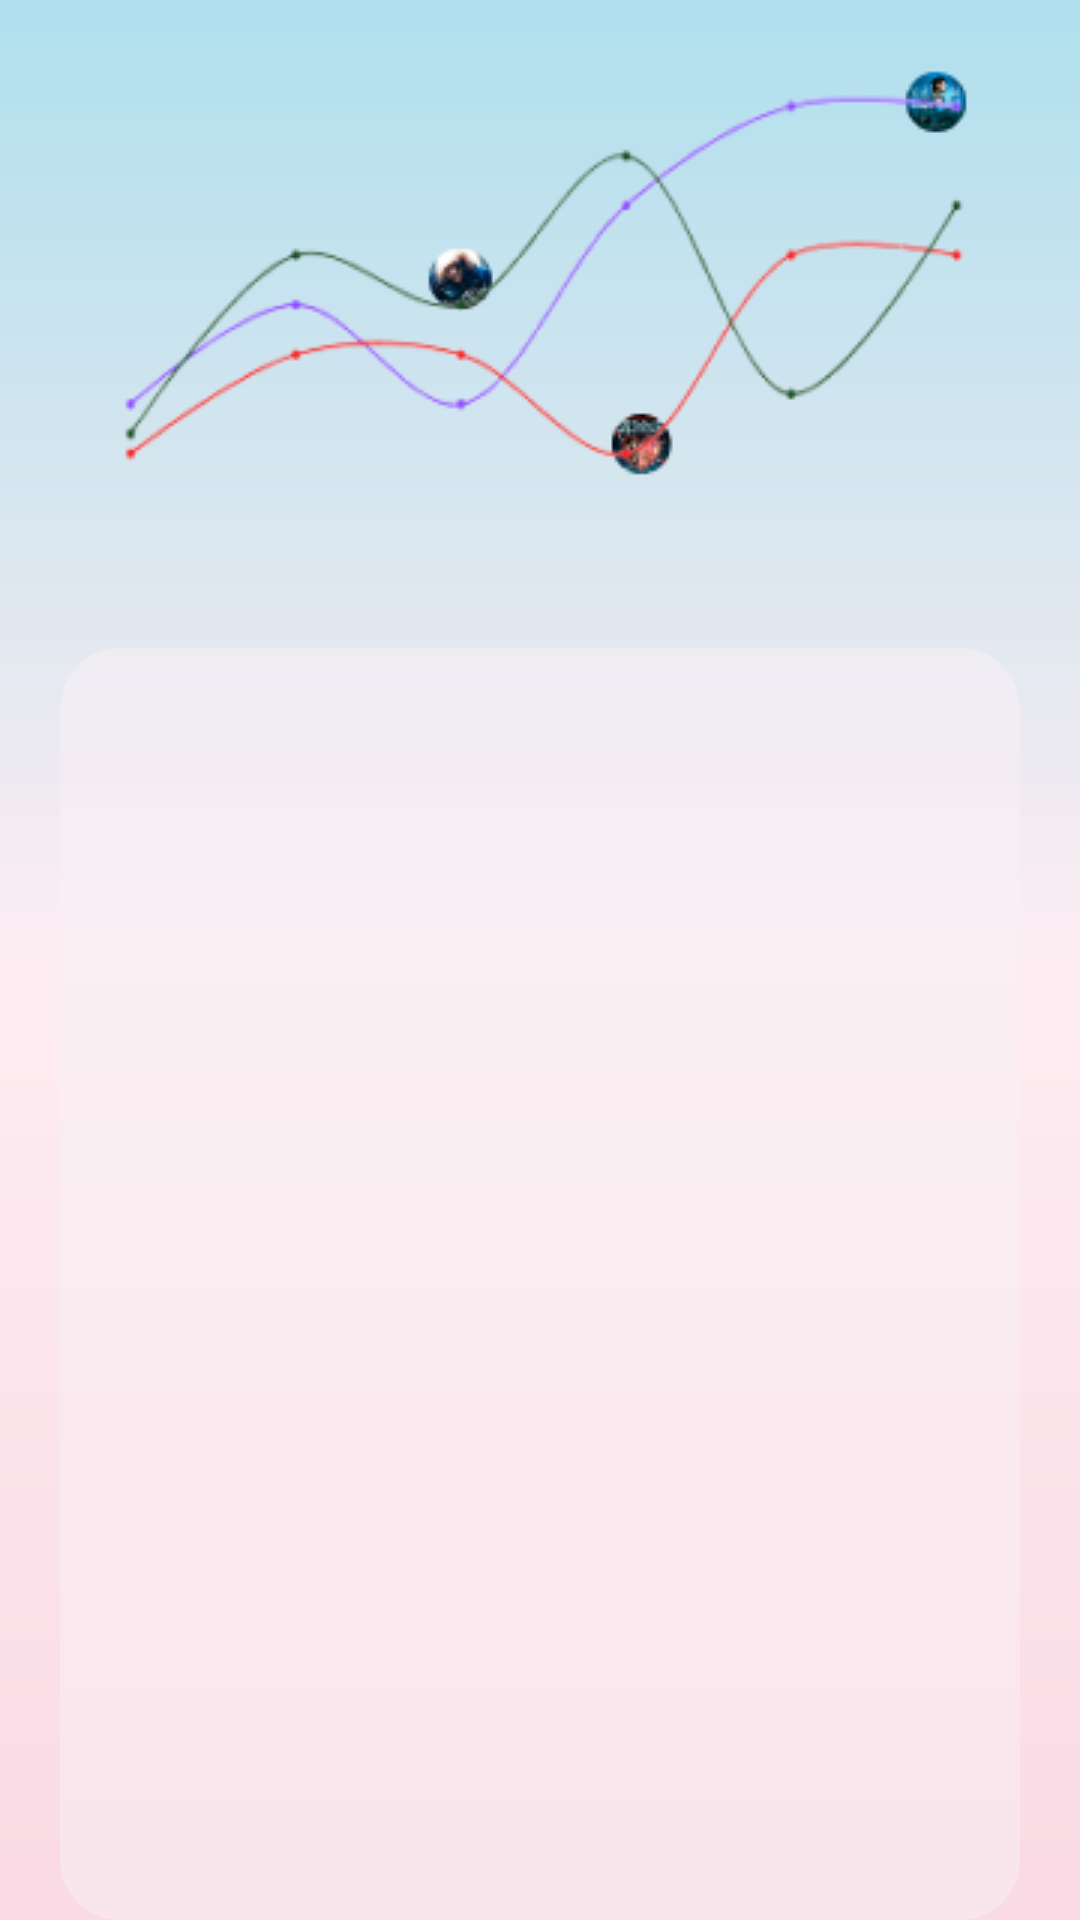

The Android layout XML behind this screen, and the referenced resources:
<!-- AndroidManifest.xml: application theme Theme.EuphoriaMusicApp -->
<!-- res/layout/fragment_tab_activity.xml -->
<?xml version="1.0" encoding="utf-8"?>
<LinearLayout xmlns:android="http://schemas.android.com/apk/res/android"
    xmlns:tools="http://schemas.android.com/tools"
    android:layout_width="match_parent"
    android:layout_height="match_parent"
    tools:context=".fragment.rank.TabActivityFragment"
    android:orientation="vertical"
    android:background="@drawable/app_background_gradient">

    
    <ImageView
        android:layout_width="match_parent"
        android:layout_height="wrap_content"
        android:src="@drawable/chart_image"
        android:scaleType="centerCrop"/>
    <ListView
        android:scrollbars="none"
        android:id="@+id/lvActivity"
        android:layout_width="match_parent"
        android:layout_height="match_parent"
        android:layout_marginLeft="20dp"
        android:layout_marginRight="20dp"
        android:layout_marginTop="30dp"
        android:background="@drawable/rank_box_background"/>
</LinearLayout>
<!-- resources referenced by this layout -->
<resources>
  <!-- drawable app_background_gradient (drawable) -->
  <?xml version="1.0" encoding="utf-8"?>
  <shape xmlns:android="http://schemas.android.com/apk/res/android" android:shape="rectangle">
      <gradient
          android:startColor="#AFDFED"
          android:centerColor="#FDEDF2"
          android:endColor="#FADAE4"
          android:angle="270"/>
  </shape>
  <!-- drawable chart_image: png bitmap (drawable, 20479 bytes) -->
  <!-- drawable rank_box_background (drawable) -->
  <?xml version="1.0" encoding="utf-8"?>
  <shape xmlns:android="http://schemas.android.com/apk/res/android" android:shape="rectangle">
      <solid android:color="#80FAF2F6"/>
      <corners android:radius="20dp"/>
  </shape>
  <style name="Theme.EuphoriaMusicApp" parent="Base.Theme.EuphoriaMusicApp" />
  <style name="Base.Theme.EuphoriaMusicApp" parent="Theme.Material3.DayNight.NoActionBar">
          
          
      </style>
</resources>
